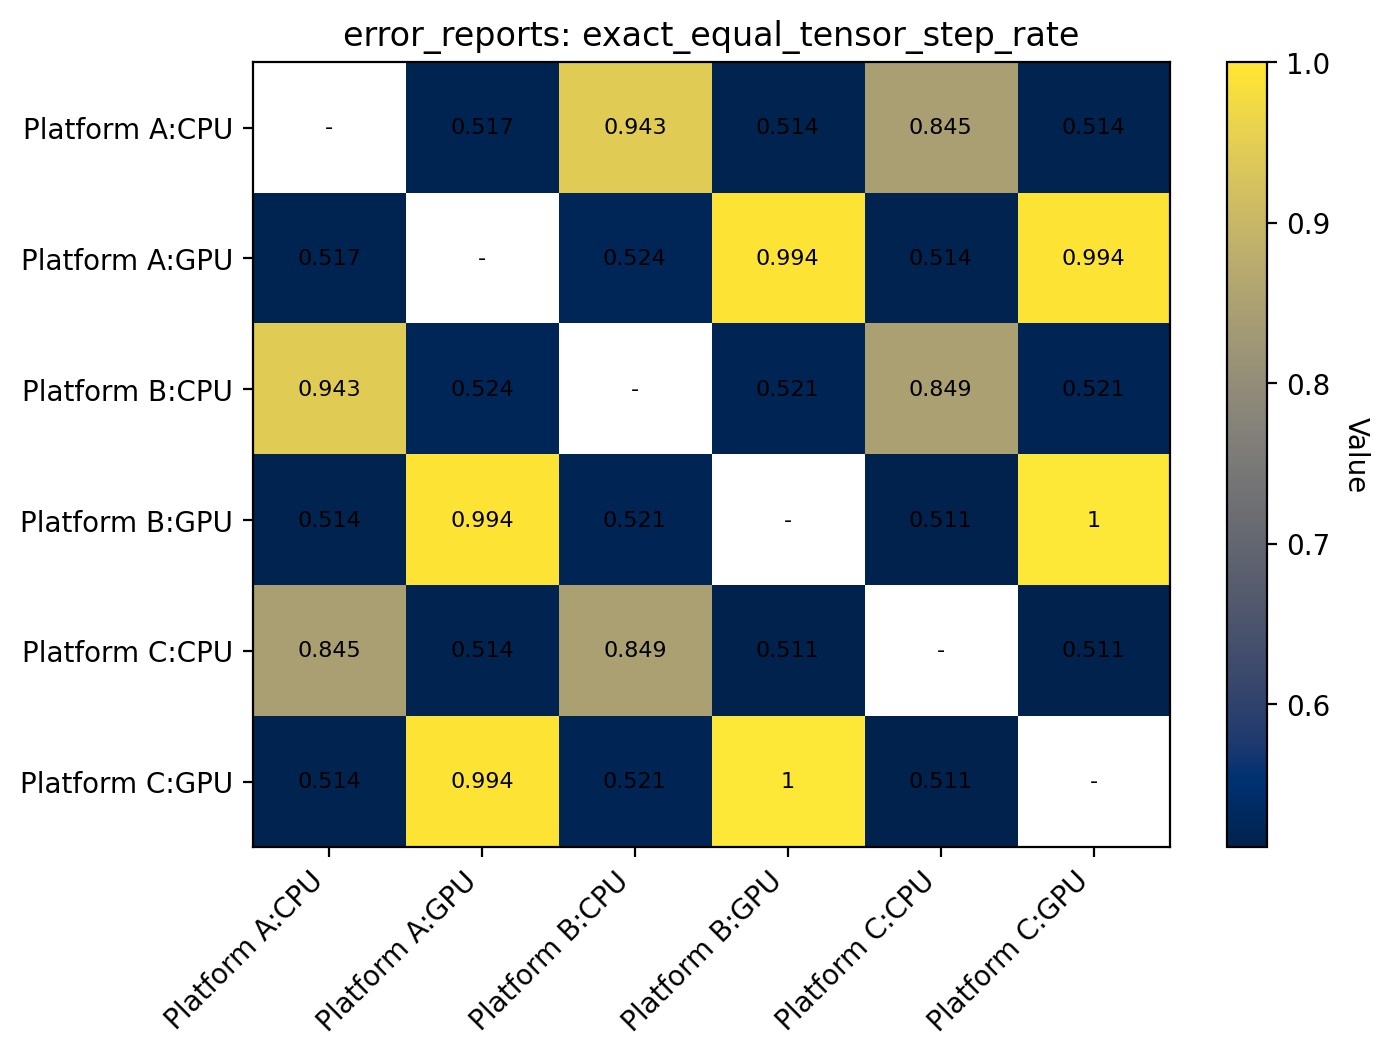

Values plotted in this chart, from the file beside it:
reference, Platform A:CPU, Platform A:GPU, Platform B:CPU, Platform B:GPU, Platform C:CPU, Platform C:GPU
Platform A:CPU, , 0.5174, 0.9432, 0.5142, 0.8454, 0.5142
Platform A:GPU, 0.5174, , 0.5237, 0.9937, 0.5142, 0.9937
Platform B:CPU, 0.9432, 0.5237, , 0.5205, 0.8486, 0.5205
Platform B:GPU, 0.5142, 0.9937, 0.5205, , 0.511, 1.0
Platform C:CPU, 0.8454, 0.5142, 0.8486, 0.511, , 0.511
Platform C:GPU, 0.5142, 0.9937, 0.5205, 1.0, 0.511, 
